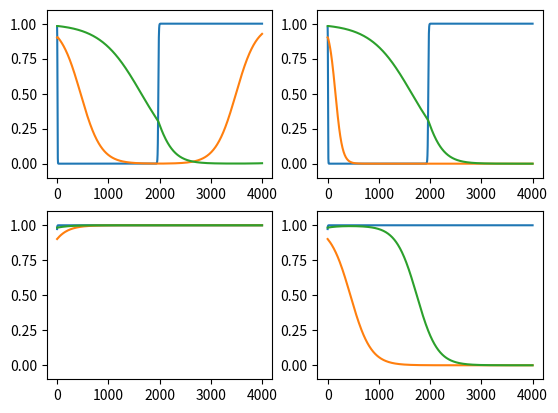
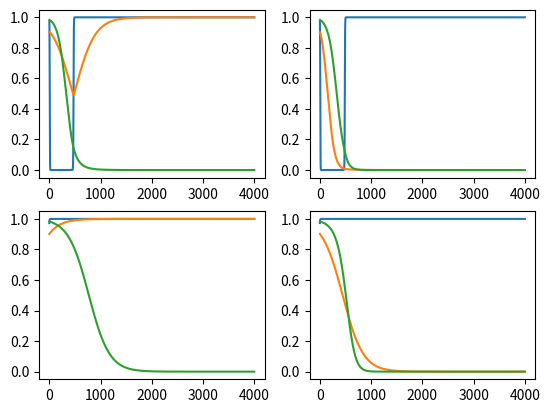

These figures' Python source, in order:
# -*- coding: utf-8 -*-
"""
Created on Mon Jun 15 11:40:32 2026

@author: jjohnson16

This is code testing the numerical thresholds

For stability of fixed points.

This tests FP 5 stability

Need to test cases:
    
Testing condition

M>0, wd>ws, smax > sp


"""

# data stuff
import numpy as np
import matplotlib.pyplot as plt

# ode function
from scipy.integrate import solve_ivp
# timer
#import time

# Parameters





# amount of work needed to improve skill
ws = 2
# make skill (s^*)
smax = 4
# work hours in day
wd = 6
# Max amount of productivity
Pmax = 10

# time scale for w
a = 0.01
# time scale for s
b = 0.01
# time scale for P 
g = 0.01



#sai = 1.3*smax







# Motivation Array
Ms = np.array([0.5,1.25])
sps = np.array([1/2,3/2])
wss = [1/2, 3*1/2]




# skill of ai array
sai = 1/4


# FP 1
w0 = 1
s0 = 1
P0 = 1
y0 = [w0, s0, P0]
y0 = y0 +np.array([-np.random.uniform(0,0.1), -np.random.uniform(0,0.1),-np.random.uniform(0,0.1)])

# function for ODE
def fun(t,y):
  dwdt =  y[0]*(1-y[0])*(M-y[2]) # equation for dw/dt
  dsdt = b*(y[0]-ws)*(1-y[1])*y[1] # equation for ds/dt
  dPdt = g*((y[1]-sp)*y[0]+ ((sai-sp))*(1-y[0]))*(1-y[2])*y[2] # equation for dP/dt
  return [dwdt, dsdt, dPdt] # return array for dw/dt ds/dt



tspan = [0,4000]


sp = sps[0]
fig, axs = plt.subplots(len(Ms), len(wss))
for i in range(len(Ms)):
    M =Ms[i]
    for j in range(len(wss)):
        ws= wss[j]
        sol = solve_ivp(fun, tspan, y0, method = 'RK45',atol=1e-10,rtol=1e-8) 
        [w,s,P] = sol.y
        t1 = sol.t
        axs[i, j].plot(t1,w,t1,s,t1,P)
        axs[i, j].set_ylim([-0.1,1.1])



#plt.ylabel("Function Values")
plt.show()


sp = sps[1]
fig2, axs2 = plt.subplots(len(Ms), len(wss))
for i in range(len(Ms)):
    M =Ms[i]
    for j in range(len(wss)):
        ws= wss[j]
        sol = solve_ivp(fun, tspan, y0, method = 'RK45',atol=1e-10,rtol=1e-8) 
        [w,s,P] = sol.y
        t1 = sol.t
        axs2[i, j].plot(t1,w,t1,s,t1,P)




#plt.ylabel("Function Values")
plt.show()


#fig2 =plt.figure()
#for i in range(len(Ms)):
   # M =Ms[i]
    #for j in range(len(sais)):
     #   sai= sais[j]
    #    sol = solve_ivp(fun, tspan, y0, method = 'RK45',atol=1e-10,rtol=1e-8) 
   #     [w,s,P] = sol.y
  #      t1 = sol.t
  #      axs2 = fig2.add_subplot(9,i+1,j+1,projection='3d')
 #       axs2.plot(w,s,P,label='Phase Curve')
       #axs2.legend()


#plt.show()
